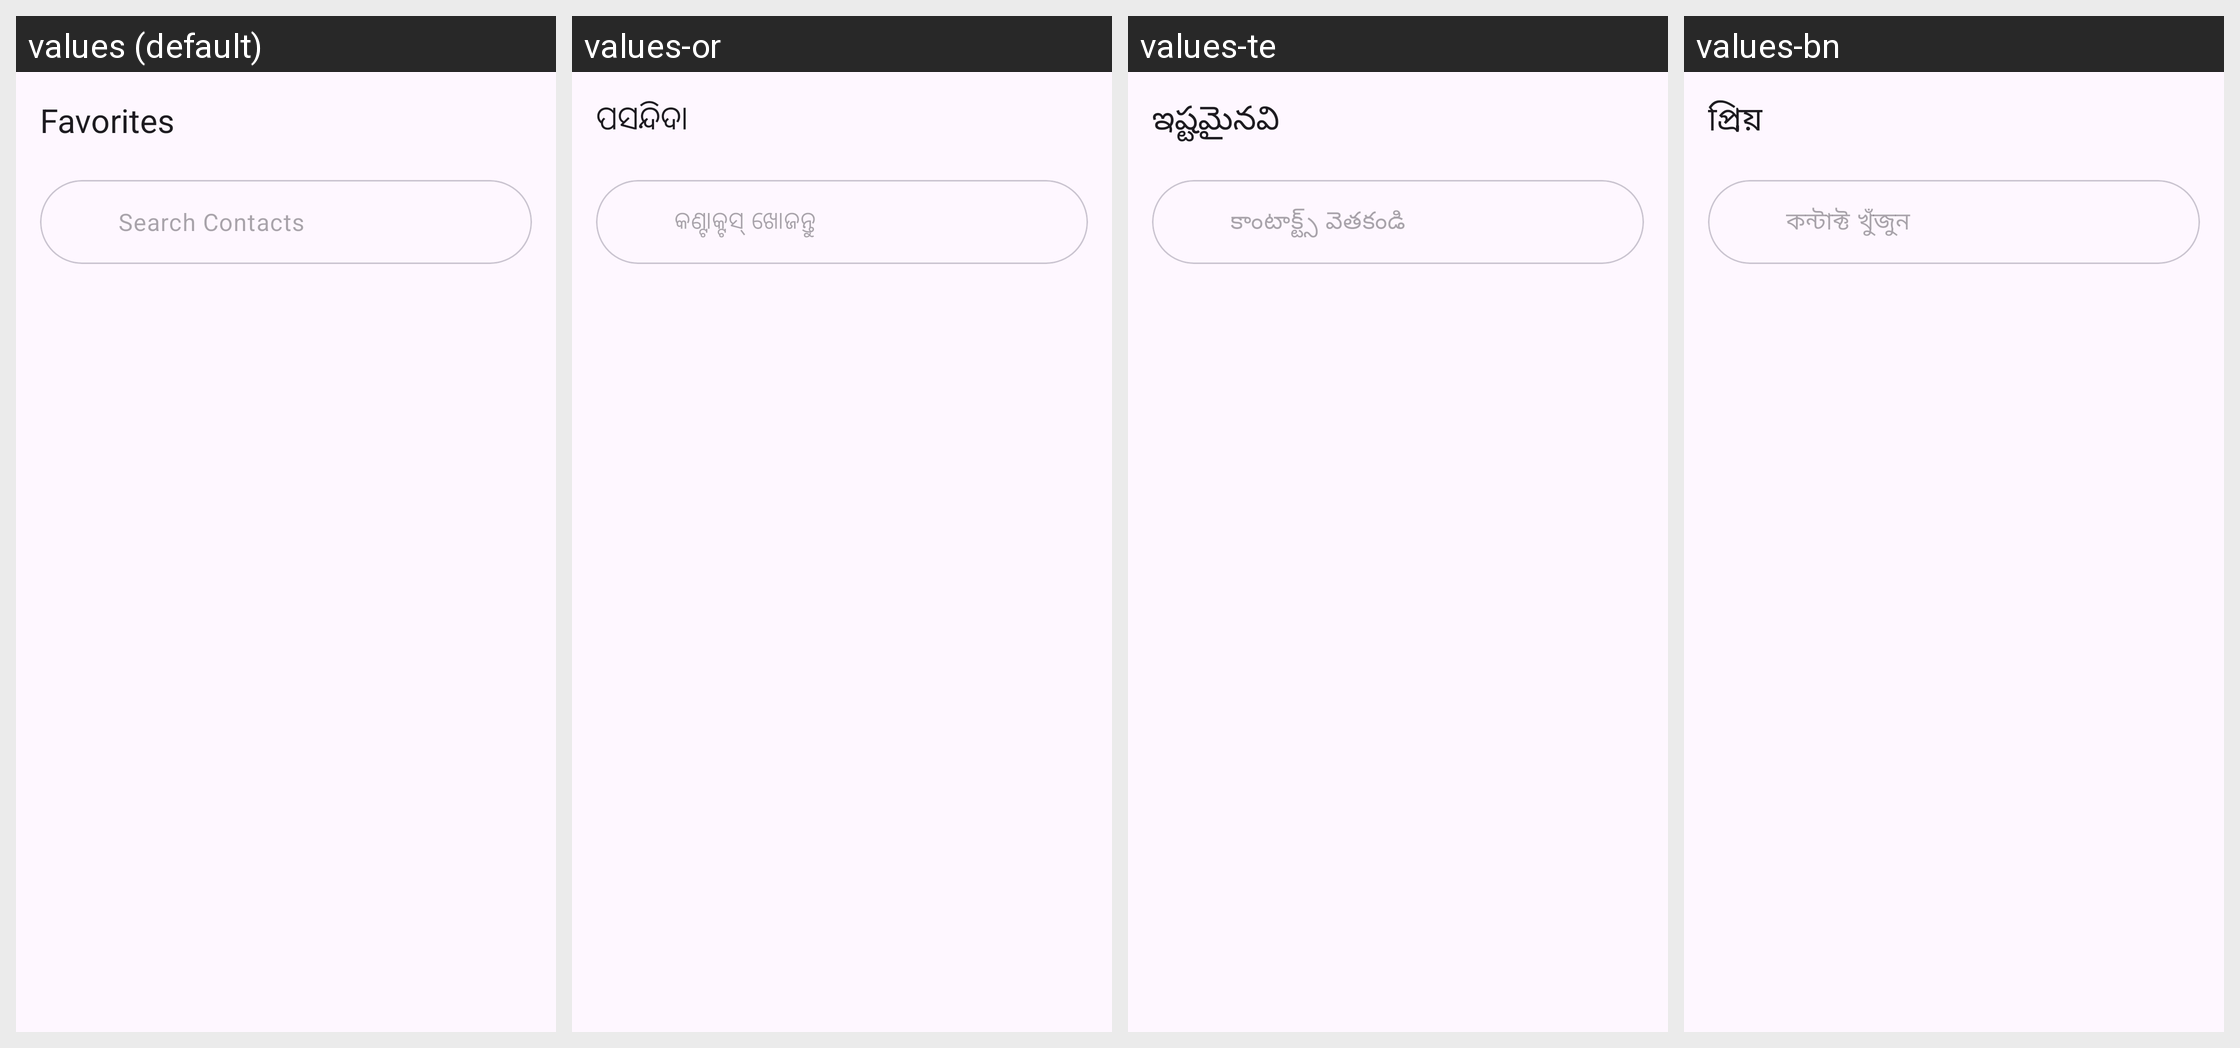

Translations of the strings shown on this Android screen, per locale in the grid:
Android screen res/layout/fragment_favorites.xml rendered under 4 locales, left to right: values (default), values-or, values-te, values-bn. Device: Nexus 5 (rendered at 1080×1920; each locale shown at half size, 540×960, under a caption strip naming it); theme Theme.MyApplication.
Other locales in the repository, not shown: values-as, values-gu, values-hi, values-kn, values-ml, values-mr, values-pa, values-ta.
Strings drawn on this screen, with the default value and each locale's value (text and hints the layout hard-codes, and strings that could not be matched under every locale, appear in the picture but are not listed):

nav_favorites
  values: Favorites
  values-or: ପସନ୍ଦିଦା
  values-te: ఇష్టమైనవి
  values-bn: প্রিয়

search_contacts
  values: Search Contacts
  values-or: କଣ୍ଟାକ୍ଟସ୍ ଖୋଜନ୍ତୁ
  values-te: కాంటాక్ట్స్ వెతకండి
  values-bn: কন্টাক্ট খুঁজুন
